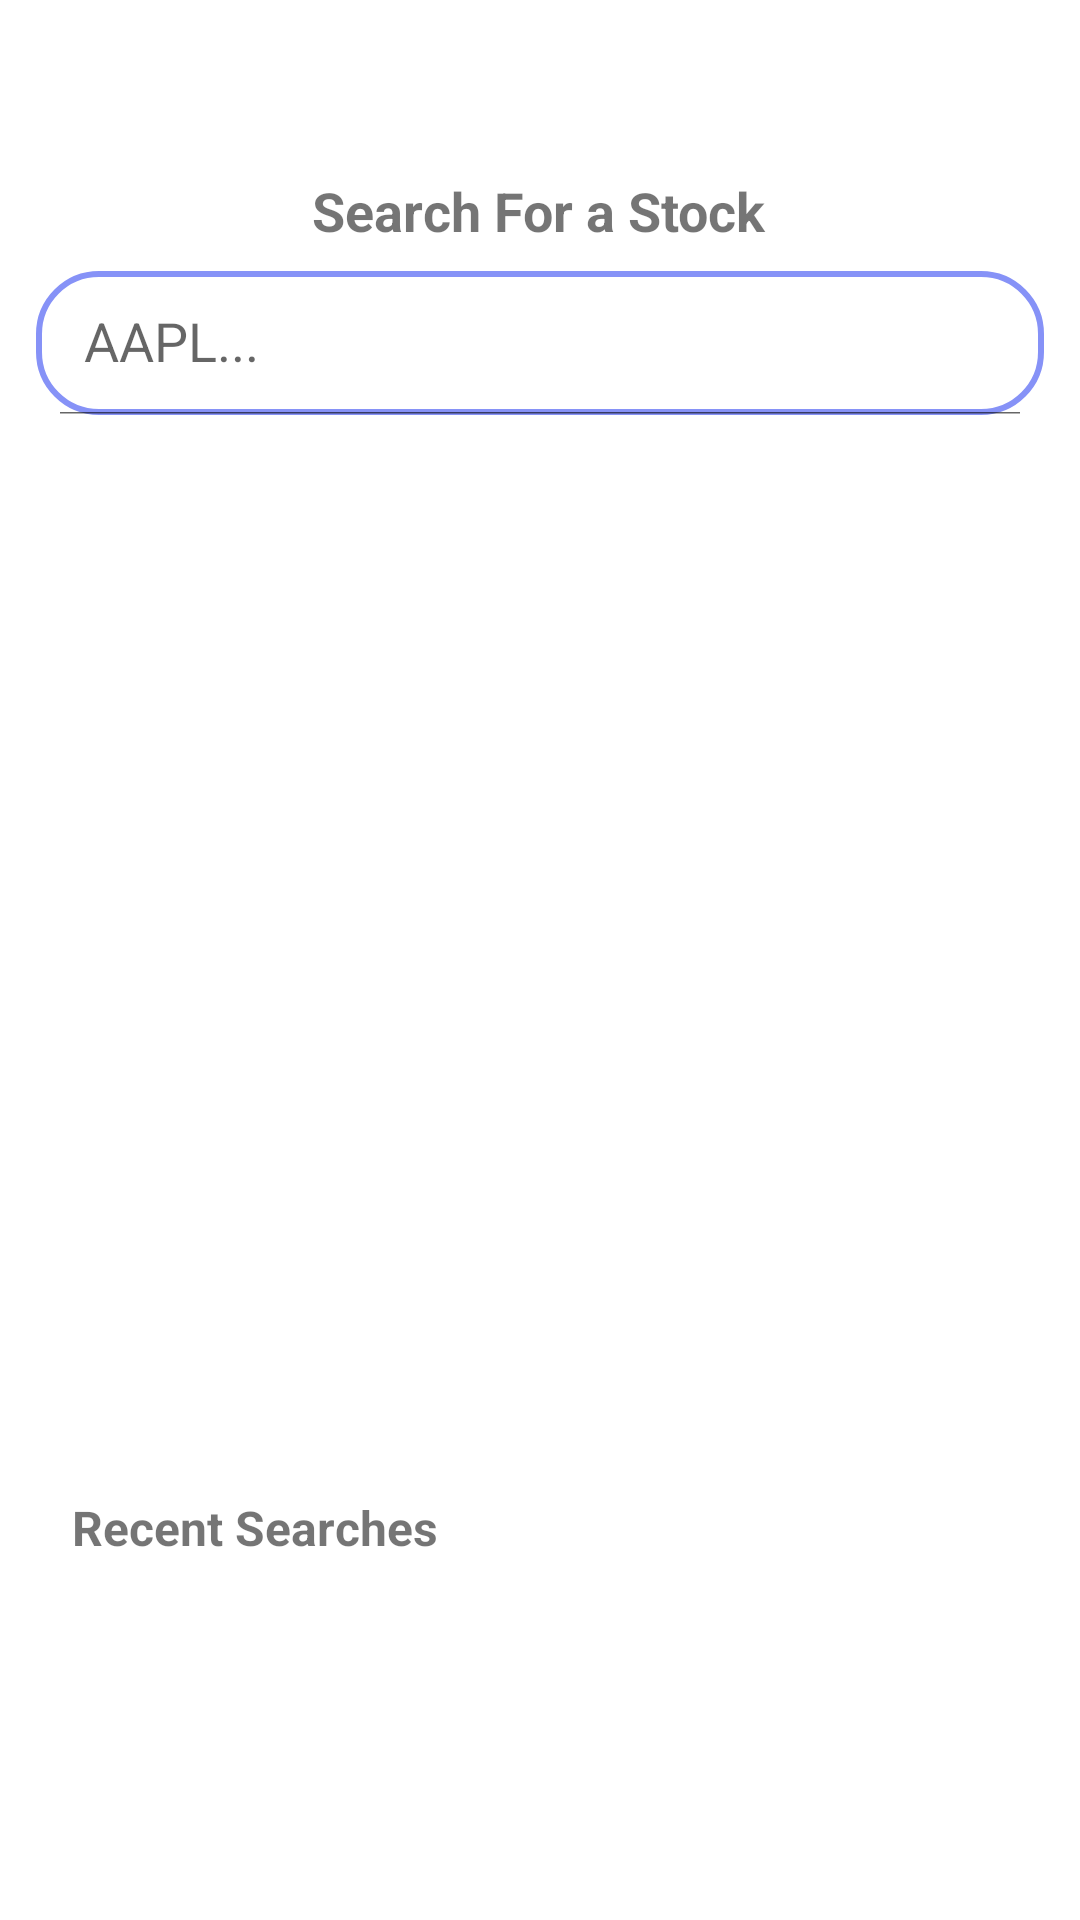

Produce the Android XML layout that renders to this screen, including the resource entries it uses.
<!-- AndroidManifest.xml: application theme Theme.CMPT362StockSim -->
<!-- res/layout/fragment_search.xml -->
<?xml version="1.0" encoding="utf-8"?>
<androidx.constraintlayout.widget.ConstraintLayout
    xmlns:android="http://schemas.android.com/apk/res/android"
    xmlns:app="http://schemas.android.com/apk/res-auto"
    xmlns:tools="http://schemas.android.com/tools"
    android:id="@+id/main3"
    android:layout_width="match_parent"
    android:layout_height="match_parent"
    tools:context=".ui.search.SearchFragment">

    <TextView
        android:id="@+id/stockSearchTextView"
        android:layout_width="wrap_content"
        android:layout_height="wrap_content"
        android:layout_marginTop="50dp"
        android:padding="8dp"
        android:text="Search For a Stock"
        android:textSize="18dp"
        android:textStyle="bold"
        app:layout_constraintEnd_toEndOf="parent"
        app:layout_constraintHorizontal_bias="0.498"
        app:layout_constraintStart_toStartOf="parent"
        app:layout_constraintTop_toTopOf="parent"/>

    <androidx.appcompat.widget.SearchView
        android:layout_width="0dp"
        android:layout_height="wrap_content"
        android:layout_marginStart="12dp"
        android:layout_marginEnd="12dp"
        android:layout_marginBottom="12dp"
        android:id="@+id/stockSearch"
        app:layout_constraintEnd_toEndOf="parent"
        app:layout_constraintTop_toBottomOf="@id/stockSearchTextView"
        app:layout_constraintStart_toStartOf="parent"
        app:iconifiedByDefault="false"
        app:searchHintIcon="@null"
        app:queryHint="AAPL..."
        android:focusable="false"
        app:closeIcon="@drawable/baseline_clear_24"
        app:searchIcon="@drawable/baseline_search_24"
        android:background="@drawable/search_bkg">
    </androidx.appcompat.widget.SearchView>

    <ListView
        android:id="@+id/stockSearchListview"
        android:layout_width="match_parent"
        android:layout_height="300dp"
        android:layout_marginTop="12dp"
        app:layout_constraintBottom_toBottomOf="parent"
        app:layout_constraintEnd_toEndOf="parent"
        app:layout_constraintHorizontal_bias="1.0"
        app:layout_constraintStart_toStartOf="parent"
        app:layout_constraintTop_toBottomOf="@id/stockSearch"
        app:layout_constraintVertical_bias="0.0"
        tools:listitem="@layout/stock_search_item" />

    <TextView
        android:id="@+id/recentSearchTextView"
        android:layout_width="wrap_content"
        android:layout_height="wrap_content"
        android:layout_marginStart="16dp"
        android:layout_marginTop="40dp"
        android:padding="8dp"
        android:text="Recent Searches"
        android:textSize="16dp"
        android:textStyle="bold"
        app:layout_constraintStart_toStartOf="parent"
        app:layout_constraintTop_toBottomOf="@+id/stockSearchListview" />

    <ListView
        android:id="@+id/recentSearchListView"
        android:layout_width="match_parent"
        android:layout_height="200dp"
        app:layout_constraintBottom_toBottomOf="parent"
        app:layout_constraintEnd_toEndOf="parent"
        app:layout_constraintHorizontal_bias="0.0"
        app:layout_constraintStart_toStartOf="parent"
        app:layout_constraintTop_toBottomOf="@id/recentSearchTextView"
        app:layout_constraintVertical_bias="0.0"
        tools:listitem="@layout/stock_search_item" />
</androidx.constraintlayout.widget.ConstraintLayout>
<!-- res/layout/stock_search_item.xml (included above) -->
<?xml version="1.0" encoding="utf-8"?>
<LinearLayout
    xmlns:android="http://schemas.android.com/apk/res/android"
    xmlns:app="http://schemas.android.com/apk/res-auto"
    android:layout_width="match_parent"
    android:layout_height="wrap_content"
    android:orientation="horizontal">

    <TextView
        android:layout_width="fill_parent"
        android:layout_height="match_parent"
        android:padding="10dp"
        android:paddingStart="70dp"
        android:textSize="18sp"
        android:textStyle="bold"
        android:background="@drawable/rounded_background"
        android:hint="Stock"
        android:id="@+id/user_list_username"/>
</LinearLayout>
<!-- resources referenced by this layout -->
<resources>
  <!-- drawable rounded_background (drawable) -->
  <?xml version="1.0" encoding="utf-8"?>
  <shape xmlns:android="http://schemas.android.com/apk/res/android">
      <solid android:color="@color/white"/>
      <corners android:radius="12dp"/>
      <stroke android:color="#A9A9A9" android:width="2dp"/>
  </shape>
  <!-- drawable search_bkg (drawable) -->
  <?xml version="1.0" encoding="utf-8"?>
  <shape
      xmlns:android="http://schemas.android.com/apk/res/android">
  
      <corners
          android:radius="20dp">
      </corners>
      <stroke
          android:color="@color/lavender"
          android:width="2dp">
      </stroke>
  </shape>
  <style name="Theme.CMPT362StockSim" parent="Theme.MaterialComponents.DayNight.DarkActionBar">
          
          <item name="colorPrimary">@color/webBlue</item>
          <item name="colorPrimaryVariant">@color/webBlue</item>
          <item name="colorOnPrimary">@color/white</item>
          
          <item name="colorSecondary">@color/teal_200</item>
          <item name="colorSecondaryVariant">@color/teal_700</item>
          <item name="colorOnSecondary">@color/black</item>
          
          <item name="android:statusBarColor">?attr/colorPrimaryVariant</item>
          
      </style>
  <color name="white">#FFFFFFFF</color>
  <color name="lavender">#8692F7</color>
  <color name="webBlue">#2ebbff</color>
  <color name="teal_200">#FF03DAC5</color>
  <color name="teal_700">#FF018786</color>
  <color name="black">#FF000000</color>
</resources>
